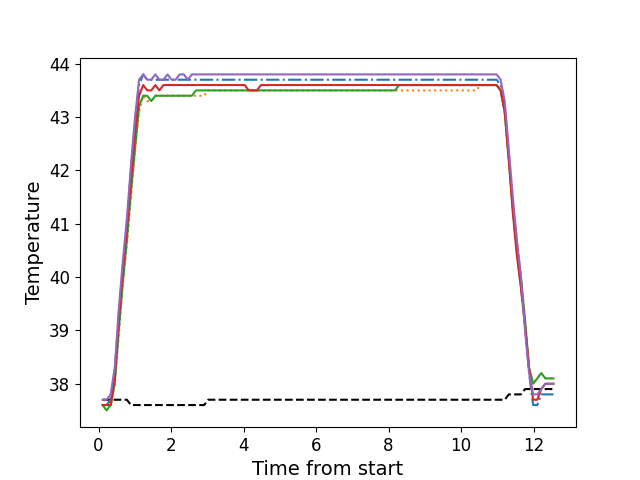

Data behind this chart, as committed beside it:
, times, neutral, z1, z2, z3, z4, z5
0, 0.1096, 37.7, 37.6, 37.6, 37.6, 37.6, 37.7
1, 0.2213, 37.7, 37.6, 37.6, 37.5, 37.6, 37.7
2, 0.3339, 37.7, 37.7, 37.6, 37.6, 37.6, 37.8
3, 0.4455, 37.7, 38.2, 38.0, 38.0, 38.1, 38.3
4, 0.5576, 37.7, 39.3, 38.9, 39.0, 39.2, 39.4
5, 0.6693, 37.7, 40.2, 39.9, 39.9, 40.1, 40.3
6, 0.7819, 37.7, 41.0, 40.6, 40.7, 40.9, 41.1
7, 0.8931, 37.6, 42.0, 41.5, 41.6, 41.8, 42.1
8, 1.006, 37.6, 42.9, 42.4, 42.4, 42.7, 43.0
9, 1.118, 37.6, 43.6, 43.1, 43.2, 43.4, 43.7
10, 1.23, 37.6, 43.8, 43.4, 43.4, 43.6, 43.8
11, 1.342, 37.6, 43.7, 43.3, 43.4, 43.5, 43.7
12, 1.455, 37.6, 43.7, 43.3, 43.3, 43.5, 43.7
13, 1.567, 37.6, 43.7, 43.4, 43.4, 43.6, 43.8
14, 1.679, 37.6, 43.7, 43.4, 43.4, 43.5, 43.7
15, 1.79, 37.6, 43.7, 43.4, 43.4, 43.6, 43.7
16, 1.902, 37.6, 43.7, 43.4, 43.4, 43.6, 43.8
17, 2.014, 37.6, 43.7, 43.4, 43.4, 43.6, 43.7
18, 2.127, 37.6, 43.7, 43.4, 43.4, 43.6, 43.7
19, 2.238, 37.6, 43.7, 43.4, 43.4, 43.6, 43.8
20, 2.351, 37.6, 43.7, 43.4, 43.4, 43.6, 43.8
21, 2.463, 37.6, 43.7, 43.4, 43.4, 43.6, 43.7
22, 2.575, 37.6, 43.7, 43.4, 43.4, 43.6, 43.8
23, 2.687, 37.6, 43.7, 43.4, 43.5, 43.6, 43.8
24, 2.8, 37.6, 43.7, 43.4, 43.5, 43.6, 43.8
25, 2.911, 37.6, 43.7, 43.4, 43.5, 43.6, 43.8
26, 3.022, 37.7, 43.7, 43.5, 43.5, 43.6, 43.8
27, 3.135, 37.7, 43.7, 43.5, 43.5, 43.6, 43.8
28, 3.248, 37.7, 43.7, 43.5, 43.5, 43.6, 43.8
29, 3.359, 37.7, 43.7, 43.5, 43.5, 43.6, 43.8
30, 3.471, 37.7, 43.7, 43.5, 43.5, 43.6, 43.8
31, 3.584, 37.7, 43.7, 43.5, 43.5, 43.6, 43.8
32, 3.695, 37.7, 43.7, 43.5, 43.5, 43.6, 43.8
33, 3.808, 37.7, 43.7, 43.5, 43.5, 43.6, 43.8
34, 3.92, 37.7, 43.7, 43.5, 43.5, 43.6, 43.8
35, 4.031, 37.7, 43.7, 43.5, 43.5, 43.6, 43.8
36, 4.144, 37.7, 43.7, 43.5, 43.5, 43.5, 43.8
37, 4.255, 37.7, 43.7, 43.5, 43.5, 43.5, 43.8
38, 4.368, 37.7, 43.7, 43.5, 43.5, 43.5, 43.8
39, 4.48, 37.7, 43.7, 43.5, 43.5, 43.6, 43.8
40, 4.593, 37.7, 43.7, 43.5, 43.5, 43.6, 43.8
41, 4.704, 37.7, 43.7, 43.5, 43.5, 43.6, 43.8
42, 4.817, 37.7, 43.7, 43.5, 43.5, 43.6, 43.8
43, 4.929, 37.7, 43.7, 43.5, 43.5, 43.6, 43.8
44, 5.04, 37.7, 43.7, 43.5, 43.5, 43.6, 43.8
45, 5.153, 37.7, 43.7, 43.5, 43.5, 43.6, 43.8
46, 5.264, 37.7, 43.7, 43.5, 43.5, 43.6, 43.8
47, 5.377, 37.7, 43.7, 43.5, 43.5, 43.6, 43.8
48, 5.488, 37.7, 43.7, 43.5, 43.5, 43.6, 43.8
49, 5.6, 37.7, 43.7, 43.5, 43.5, 43.6, 43.8
50, 5.712, 37.7, 43.7, 43.5, 43.5, 43.6, 43.8
51, 5.825, 37.7, 43.7, 43.5, 43.5, 43.6, 43.8
52, 5.937, 37.7, 43.7, 43.5, 43.5, 43.6, 43.8
53, 6.049, 37.7, 43.7, 43.5, 43.5, 43.6, 43.8
54, 6.161, 37.7, 43.7, 43.5, 43.5, 43.6, 43.8
55, 6.273, 37.7, 43.7, 43.5, 43.5, 43.6, 43.8
56, 6.385, 37.7, 43.7, 43.5, 43.5, 43.6, 43.8
57, 6.497, 37.7, 43.7, 43.5, 43.5, 43.6, 43.8
58, 6.609, 37.7, 43.7, 43.5, 43.5, 43.6, 43.8
59, 6.721, 37.7, 43.7, 43.5, 43.5, 43.6, 43.8
... 52 more rows
